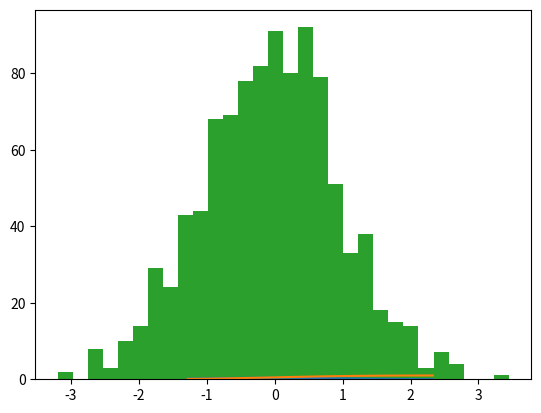

Write Python code to recreate this figure. (Note: this script raises an exception after producing the figure.)
import math
import numpy as np
import scipy as sp
from scipy.stats import norm
import matplotlib.pyplot as plt

#pdf
x = np.linspace(norm.ppf(0.1), norm.ppf(0.99), 100)
pdf = norm.pdf(x)
cdf = norm.cdf(x)

k = norm.rvs(size=1000)

plt.plot(x, pdf)
plt.plot(x, cdf)
plt.hist(k, 30, normed=True)

plt.show()
